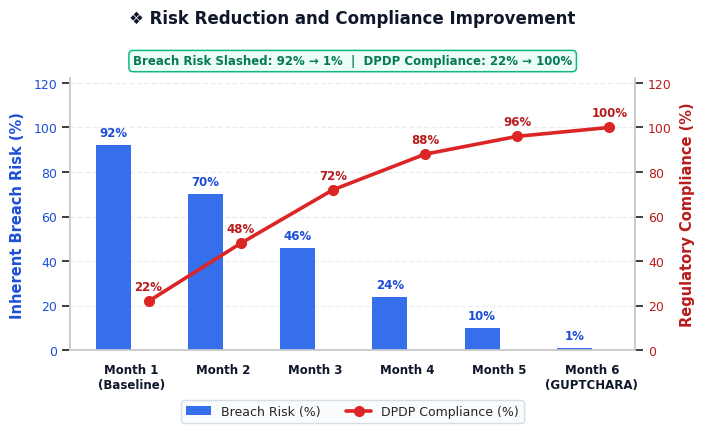

The script that saved this image: (Note: this script raises an exception after producing the figure.)
#!/usr/bin/env python3
"""
generate_impact_benefits_quadrant_charts.py
Renders the two specialized benchmark charts for the bottom-right quadrant of the
Impact & Benefits slide using Seaborn & Matplotlib:
1. Risk Reduction and Compliance Improvement (Dual-axis Bar + Line Chart)
2. Breakdown of Investigation & Workflow Time (Stacked Bar Chart with 27ms badge)
"""

import matplotlib.pyplot as plt
import seaborn as sns
import numpy as np

def generate_compliance_risk_chart():
    # Set Seaborn theme
    sns.set_theme(style="whitegrid", font="DejaVu Sans")
    
    fig, ax1 = plt.subplots(figsize=(7.2, 4.8), dpi=300, facecolor='#FFFFFF')
    ax1.set_facecolor('#FFFFFF')

    stages = ['Month 1\n(Baseline)', 'Month 2', 'Month 3', 'Month 4', 'Month 5', 'Month 6\n(GUPTCHARA)']
    x = np.arange(len(stages))
    bar_width = 0.38

    # Data: Privacy Breach Risk dropping from 92% to 1%, Compliance rising from 22% to 100%
    risk_values = [92.0, 70.0, 46.0, 24.0, 10.0, 1.0]           # Inherent breach risk %
    compliance_values = [22.0, 48.0, 72.0, 88.0, 96.0, 100.0]   # DPDP & GDPR compliance %

    # Bar chart for Breach Risk (Seaborn palette accent blue)
    bars = ax1.bar(x - bar_width/2, risk_values, width=bar_width, 
                   color='#2563EB', label='Breach Risk (%)', edgecolor='none', zorder=3, alpha=0.92)
    ax1.set_ylabel('Inherent Breach Risk (%)', color='#1D4ED8', fontsize=10.5, weight='bold', labelpad=6)
    ax1.tick_params(axis='y', labelcolor='#1D4ED8', labelsize=9)
    ax1.set_ylim(0, 122)
    ax1.grid(axis='y', linestyle='--', alpha=0.35, zorder=0)
    ax1.grid(axis='x', visible=False)

    # Add bar value labels
    for bar in bars:
        h = bar.get_height()
        ax1.text(bar.get_x() + bar.get_width()/2, h + 2.5, f"{int(h)}%", 
                 ha='center', va='bottom', fontsize=8.5, color='#1D4ED8', weight='bold')

    # Twin axis for Compliance Improvement (Vibrant Red line)
    ax2 = ax1.twinx()
    line = ax2.plot(x + bar_width/2, compliance_values, color='#DC2626', 
                    marker='o', markersize=7, linewidth=2.6, 
                    label='DPDP Compliance (%)', zorder=4)
    ax2.set_ylabel('Regulatory Compliance (%)', color='#B91C1C', fontsize=10.5, weight='bold', labelpad=6)
    ax2.tick_params(axis='y', labelcolor='#B91C1C', labelsize=9)
    ax2.set_ylim(0, 122)
    ax2.grid(False)

    # Add line value labels with white background halo to prevent collision
    for i, val in enumerate(compliance_values):
        ax2.text(x[i] + bar_width/2, val + 3.6, f"{int(val)}%", 
                 ha='center', va='bottom', fontsize=8.5, color='#B91C1C', weight='bold',
                 bbox=dict(boxstyle='square,pad=0.15', facecolor='#FFFFFF', edgecolor='none', alpha=0.85))

    ax1.set_xticks(x)
    ax1.set_xticklabels(stages, fontsize=8.5, weight='bold', color='#0F172A')

    # Title
    fig.suptitle('❖ Risk Reduction and Compliance Improvement', 
                 fontsize=12, weight='bold', color='#0F172A', y=0.98)

    # Highlight Callout Banner at top
    ax1.text(0.5, 1.04, "Breach Risk Slashed: 92% → 1%  |  DPDP Compliance: 22% → 100%", 
             transform=ax1.transAxes, ha='center', va='bottom',
             fontsize=8.5, weight='bold', color='#047857',
             bbox=dict(boxstyle='round,pad=0.35', facecolor='#ECFDF5', edgecolor='#10B981', lw=1.1))

    # Combined Legend with generous bottom clearance
    lines1, labels1 = ax1.get_legend_handles_labels()
    lines2, labels2 = ax2.get_legend_handles_labels()
    ax1.legend(lines1 + lines2, labels1 + labels2, loc='upper center', 
               bbox_to_anchor=(0.5, -0.16), ncol=2, frameon=True, 
               facecolor='#F8FAFC', edgecolor='#CBD5E1', fontsize=9)

    sns.despine(top=True, right=False, left=False, bottom=False)
    plt.tight_layout(rect=[0, 0.05, 1, 1])
    out_path = 'docs/impact_compliance_risk_chart.png'
    plt.savefig(out_path, dpi=300, bbox_inches='tight', facecolor='#FFFFFF')
    plt.close()
    print(f"Saved: {out_path}")


def generate_time_breakdown_chart():
    # Set Seaborn theme
    sns.set_theme(style="whitegrid", font="DejaVu Sans")

    fig, ax = plt.subplots(figsize=(7.2, 4.8), dpi=300, facecolor='#FFFFFF')
    ax.set_facecolor('#FFFFFF')

    stages = ['Month 1\n(Baseline)', 'Month 2', 'Month 3', 'Month 4', 'Month 5', 'Month 6\n(GUPTCHARA)']
    x = np.arange(len(stages))
    bar_width = 0.48

    # Stacked components of weekly workflow hours:
    # Manual review drops from 24h -> 4h (83% reduction!)
    # Total workflow drops from 42h -> 7.5h (5.6x faster!)
    manual_review = np.array([24.0, 16.0, 11.0, 7.5, 5.0, 4.0])    # Blue: Manual PII verification
    expert_analysis = np.array([12.0, 9.0, 6.5, 4.5, 3.0, 2.0])    # Orange: Edge-case resolution
    edge_redaction = np.array([6.0, 3.0, 2.0, 1.8, 1.6, 1.5])      # Green: On-device agent runtime (27ms/step)

    # Stacked Bars using Seaborn colors
    p1 = ax.bar(x, manual_review, bar_width, label='Manual Review (Hours)', color='#2563EB', zorder=3, alpha=0.92)
    p2 = ax.bar(x, expert_analysis, bar_width, bottom=manual_review, label='Expert Analysis (Hours)', color='#F59E0B', zorder=3, alpha=0.92)
    p3 = ax.bar(x, edge_redaction, bar_width, bottom=manual_review + expert_analysis, label='On-Device Agent Time', color='#10B981', zorder=3, alpha=0.92)

    # Annotate total hours and reduction on top of bars
    totals = manual_review + expert_analysis + edge_redaction
    for i, total in enumerate(totals):
        if i == 0:
            label = "42.0h Total\n(Baseline)"
        elif i == len(totals) - 1:
            label = f"{total:.1f}h Total\n(-82% Time)"
        else:
            label = f"{total:.1f}h"
        ax.text(x[i], total + 1.0, label, 
                ha='center', va='bottom', fontsize=8, weight='bold', color='#0F172A')

    # Add high-visibility Callout Box for "27ms on-device redaction" and "83% review reduction"
    ax.text(0.5, 1.04, "⚡ On-Device Masking: 27ms / step  |  Human Review: 24h → 4h (-83%)", 
            transform=ax.transAxes, ha='center', va='bottom',
            fontsize=8.5, weight='bold', color='#1E40AF',
            bbox=dict(boxstyle='round,pad=0.35', facecolor='#EFF6FF', edgecolor='#3B82F6', lw=1.1))

    ax.set_ylabel('Weekly Workflow Hours', fontsize=10.5, weight='bold', color='#0F172A', labelpad=6)
    ax.set_ylim(0, 53)
    ax.grid(axis='y', linestyle='--', alpha=0.35, zorder=0)
    ax.grid(axis='x', visible=False)

    ax.set_xticks(x)
    ax.set_xticklabels(stages, fontsize=8.5, weight='bold', color='#0F172A')

    fig.suptitle('❖ Breakdown of Workflow Time & Automation', 
                 fontsize=12, weight='bold', color='#0F172A', y=0.98)

    ax.legend(loc='upper center', bbox_to_anchor=(0.5, -0.16), ncol=3, 
              frameon=True, facecolor='#F8FAFC', edgecolor='#CBD5E1', fontsize=8.5)

    sns.despine(top=True, right=True, left=False, bottom=False)
    plt.tight_layout(rect=[0, 0.05, 1, 1])
    out_path = 'docs/impact_time_breakdown_chart.png'
    plt.savefig(out_path, dpi=300, bbox_inches='tight', facecolor='#FFFFFF')
    plt.close()
    print(f"Saved: {out_path}")


if __name__ == '__main__':
    generate_compliance_risk_chart()
    generate_time_breakdown_chart()
